Run: headless pygame with SDL's dummy video driver; simulated clock (each Clock.tick advances the game by its frame time, no real sleeping); random seed 0; keys injected as events and as key.get_pressed() state; no mouse input.
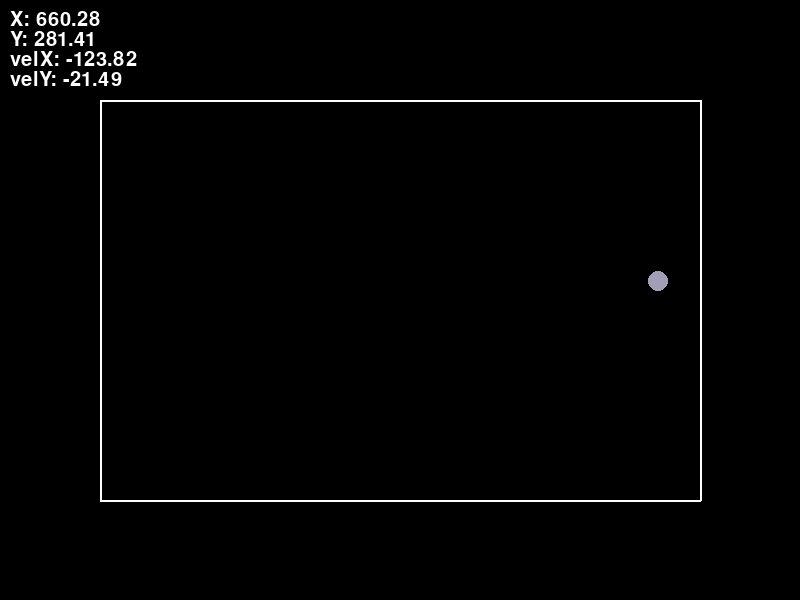
Frame 1 of 4 · flips 1–60 · no input
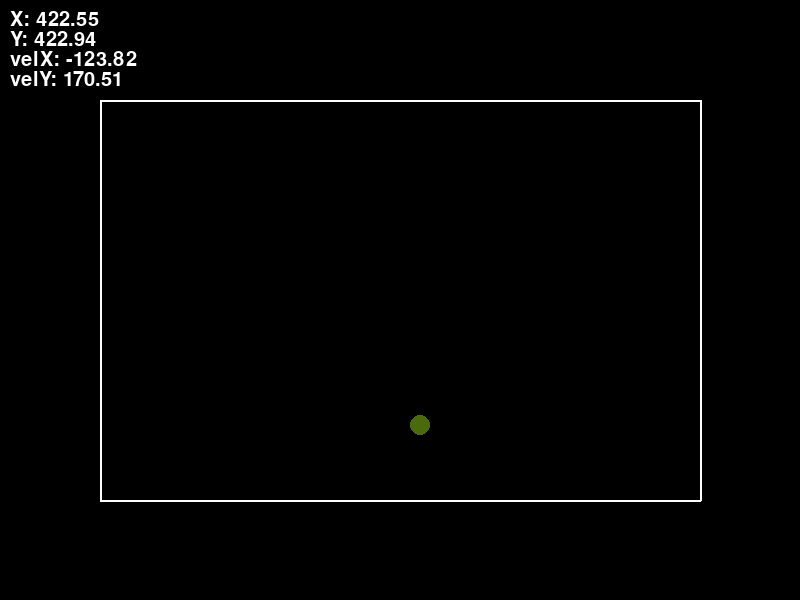
Frame 2 of 4 · flips 61–180 · tapped SPACE, RETURN · held RIGHT (→), D
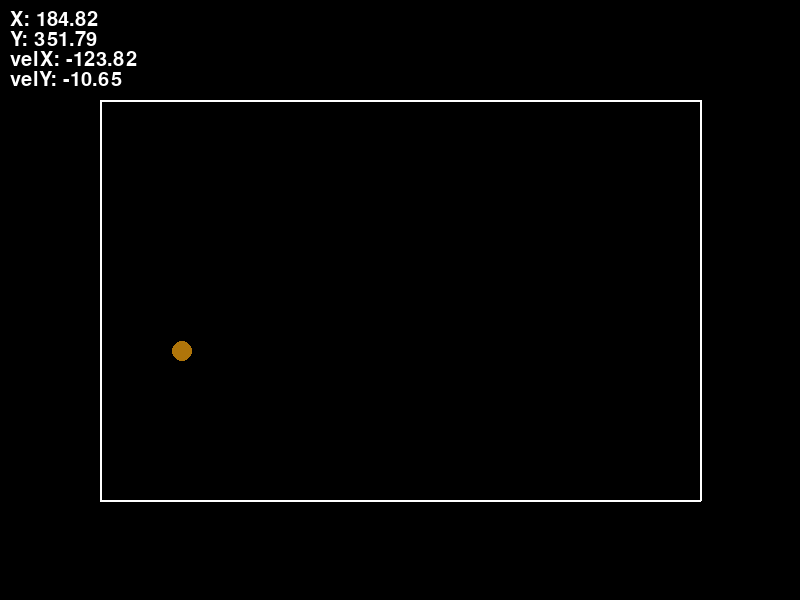
Frame 3 of 4 · flips 181–300 · held DOWN (↓), S
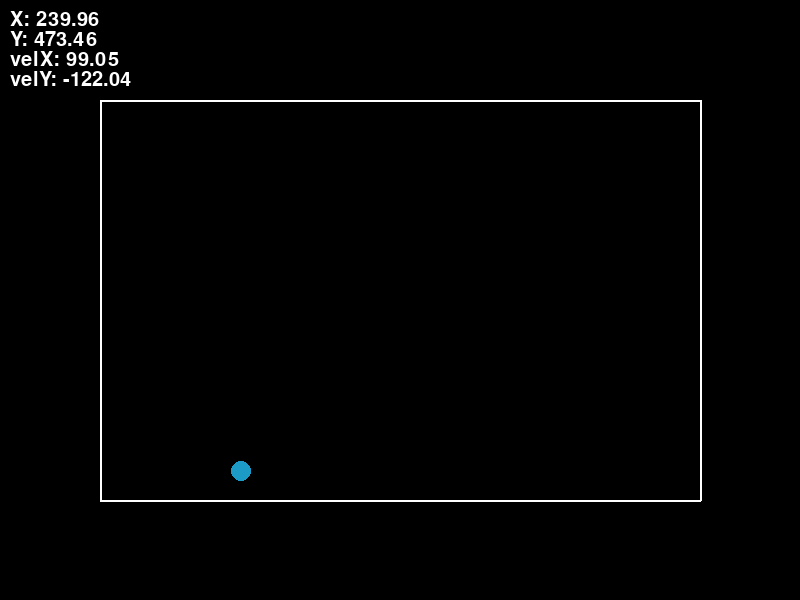
Frame 4 of 4 · flips 301–420 · held LEFT (←), A, UP (↑), W

The pygame program that drew these frames:

import pygame
import time
import random


pygame.init()

def dot_product(a1,a2):
    if len(a1) != len(a2):
        raise "dot prod err: array length does not match"
    return [a1[i] * a2[i] for i in range(len(a1))]

simulation_speed = 1 # default 1
acceleration = 100
bounce_factor = 0.8 # {0 : no bounce, 1 : perfect bounce} 
balls = []
no_of_balls = 1
radius = 10

for _ in range(no_of_balls):
    balls.append({
        "x": random.randint(150, 650),
        "y": random.randint(150, 450),
        "vx": random.uniform(-300, 300),
        "vy": random.uniform(-200, 0)
    })

# x, y = 400, 100   # starting position

# vx = random.uniform(-300, 300)
# vy = random.uniform(-200, 0)



font = pygame.font.SysFont(None, 30)
clock = pygame.time.Clock()


# create window
screen = pygame.display.set_mode((800, 600))
pygame.display.set_caption("My Game Window")

# game loop
running = True
while running:
    for event in pygame.event.get():
        if event.type == pygame.QUIT:
            running = False

    screen.fill((0, 0, 0))
    dt = (clock.tick(60) / 1000) * simulation_speed  # 60 FPS, dt in seconds

    # render text
    def render_text(elms)->None:
        keys = list(elms.keys())
        for i in range(len(elms)):
            screen.blit(font.render(f"{keys[i]}: {elms[keys[i]]:.2f}", True, (255,255,255)), (10,10 + (i) * 20))
    

    render_info = {"X":balls[0]["x"],"Y":balls[0]["y"],"velX":balls[0]["vx"],"velY":balls[0]["vy"]}
    render_text(render_info)


    for ball in balls:
        ball["x"] += ball["vx"] * dt
        ball["y"] += ball["vy"] * dt
        ball["vy"] += acceleration * dt # gravity

    for ball in balls:
        if ball["x"] <= 100 + radius: # top
            ball["x"] = 100 + radius
            ball["vx"] = -ball["vx"] * bounce_factor

        if ball["x"] >= 700 - radius: # bottom
            ball["x"] = 700 - radius
            ball["vx"] = -ball["vx"] * bounce_factor

        if ball["y"] <= 100 + radius: # left
            ball["y"] = 100 + radius
            ball["vy"] = -ball["vy"] * bounce_factor

        if ball["y"] >= 500 - radius: # right
            ball["y"] = 500 - radius
            ball["vy"] = -ball["vy"] * bounce_factor
    
    for ball in balls:
        #pygame.draw.circle(screen,(color(RGB)), (coords), size of the circle)
        pygame.draw.circle(screen, (random.uniform(0,255),random.uniform(0,255),random.uniform(0,255)), (int(ball["x"]), int(ball["y"])), radius)

    pygame.draw.line(screen,(255,255,255),(100,100),(700,100),2) # top
    pygame.draw.line(screen,(255,255,255),(100,500),(700,500),2) # bottom
    pygame.draw.line(screen,(255,255,255),(700,100),(700,500),2) # right
    pygame.draw.line(screen,(255,255,255),(100,100),(100,500),2) # left

    

    pygame.display.update()  # refresh screen

pygame.quit()
